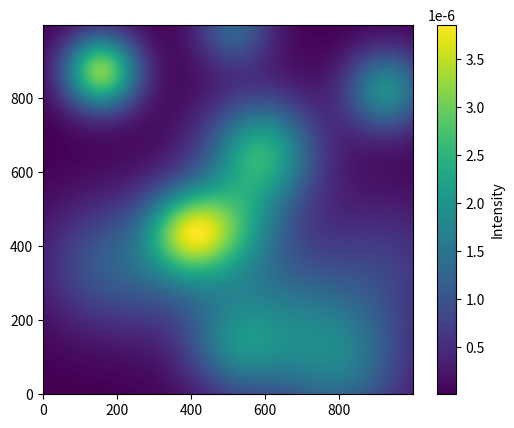

Source code (Python):
import numpy as np
from scipy.stats import multivariate_normal as norm
import matplotlib.pyplot as plt

class GaussianMap:
    def __init__(self, dim, num_gaussians):
        """
        Initialize the Gaussian map generator.
        
        :param dim: Dimension of the map (dim x dim).
        :param num_gaussians: Number of Gaussian distributions to generate.
        """
        self.dim = dim
        self.num_gaussians = num_gaussians
        self.map_ex = np.zeros((dim, dim))
        self.res = 1 / dim
        self.ygrid, self.xgrid = np.mgrid[0:1:self.res, 0:1:self.res]
        self.map_grid = np.dstack((self.xgrid, self.ygrid))

        self.generate_map()

    def generate_map(self):
        """
        Generate the Gaussian map by randomly placing Gaussian distributions.
        """
        for _ in range(self.num_gaussians):
            # Randomly choose the mean (location) in [0, 1] x [0, 1]
            loc = np.random.rand(2)

            # Randomly choose the standard deviation.
            # Making Gaussians smaller by reducing the std range.
            std = np.random.uniform(0.005, 0.02)  # Smaller spread than before

            # Randomly choose a weight for the Gaussian
            weight = np.random.uniform(0.5, 1.5)

            # Create the Gaussian distribution
            dist = norm(loc, [std, std])
            vals = dist.pdf(self.map_grid)

            # Add to the map with the given weight
            self.map_ex += weight * vals

        # Normalize the map so that the total probability sums to 1
        self.map_ex /= np.sum(self.map_ex)

    def get_map(self):
        """
        Get the generated map.
        :return: Normalized Gaussian map.
        """
        return self.map_ex

    def plot_map(self):
        """
        Plot the generated map.
        """
        plt.imshow(self.map_ex, cmap='viridis', origin='lower')
        plt.colorbar(label="Intensity")
        plt.show()

if __name__ == "__main__":
    # Create a Gaussian map with 1000x1000 dimensions and 15 random Gaussians
    map_generator = GaussianMap(dim=1000, num_gaussians=15)
    gaussian_map = map_generator.get_map()

    # Plot the map to visualize
    map_generator.plot_map()
